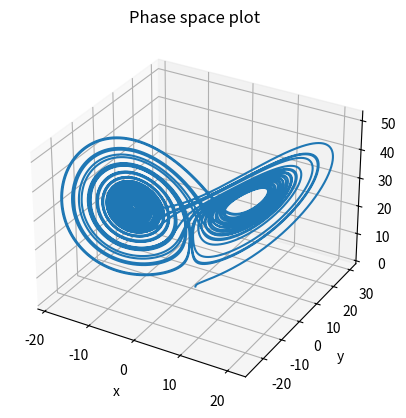

Reproduce this figure in Python.
import matplotlib.pyplot as plt
from mpl_toolkits.mplot3d import Axes3D

# define the positions of z, r is variable
def phase(r):
    x=[1]
    y=[0]
    z=[0]
    dxdt=[0]
    dydt=[0]
    dzdt=[0]
    t=[0]
    dt=0.0001
    sigma=10
    b=8/3
    for i in range(499999):
        dxdt.append(sigma*(y[-1]-x[-1]))
        dydt.append(-x[-1]*z[-1]+r*x[-1]-y[-1])
        dzdt.append(x[-1]*y[-1]-b*z[-1])
        x.append(x[-1]+dxdt[-1]*dt)
        y.append(y[-1]+dydt[-1]*dt)
        z.append(z[-1]+dzdt[-1]*dt)
        t.append(t[-1]+dt)
    return x,y,z

fig=plt.figure()
ax=fig.add_subplot(111,projection='3d')
ax.plot(phase(30)[0],phase(30)[1],phase(30)[2])
plt.title('Phase space plot')
ax.set_xlabel('x')
ax.set_ylabel('y')
ax.set_zlabel('z')

plt.show()

